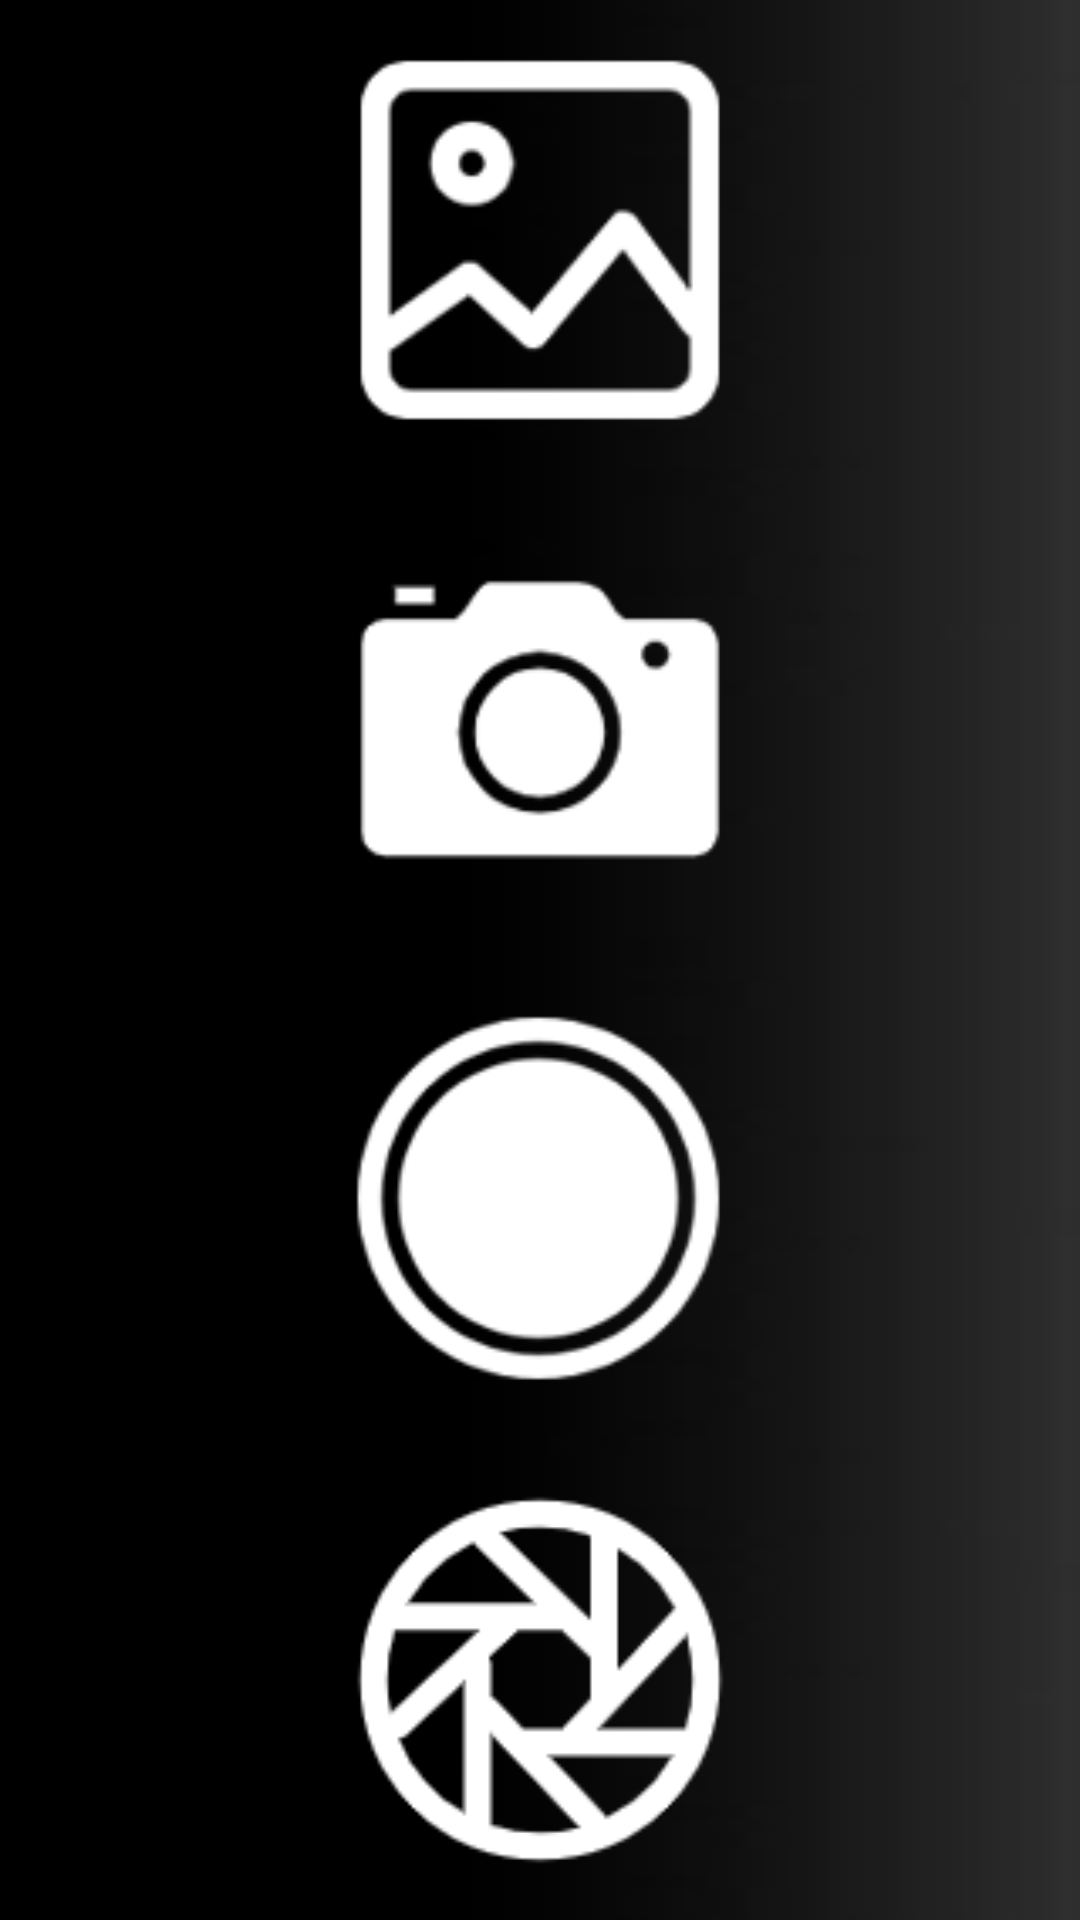

Android layout source for this screen:
<!-- AndroidManifest.xml: application theme RATheme -->
<!-- res/layout/include_home_left_layout.xml -->
<?xml version="1.0" encoding="utf-8"?>
<LinearLayout xmlns:android="http://schemas.android.com/apk/res/android"
    android:orientation="horizontal"
    android:id="@+id/home_left_layout"
    android:background="@mipmap/ic_home_left_backround"
    android:layout_width="match_parent"
    android:layout_height="match_parent">
    <View
        android:layout_width="0dp"
        android:layout_height="match_parent"
        android:layout_weight="0.75"/>
    <LinearLayout
        android:orientation="vertical"
        android:layout_width="0dp"
        android:layout_height="match_parent"
        android:layout_weight="1">
        <ImageView
            android:id="@+id/home_gallery_menu"
            android:layout_width="match_parent"
            android:layout_height="0dp"
            android:src="@drawable/selector_menu_gallery_icon"
            android:layout_weight="1"/>
        <ImageView
            android:id="@+id/home_capture_menu"
            android:layout_width="match_parent"
            android:layout_height="0dp"
            android:src="@drawable/selector_menu_capture_icon"
            android:layout_weight="1"/>
        <ImageView
            android:id="@+id/home_record_menu"
            android:layout_width="match_parent"
            android:layout_height="0dp"
            android:src="@mipmap/ic_menu_record_normal"
            android:layout_weight="1"/>
        <ImageView
            android:id="@+id/home_shutter_menu"
            android:layout_width="match_parent"
            android:layout_height="0dp"
            android:src="@drawable/selector_menu_shutter_icon"
            android:layout_weight="1"/>
    </LinearLayout>
    <View
        android:layout_width="0dp"
        android:layout_height="match_parent"
        android:layout_weight="0.75"/>
</LinearLayout>
<!-- resources referenced by this layout -->
<resources>
  <!-- drawable selector_menu_capture_icon (drawable) -->
  <?xml version="1.0" encoding="utf-8"?>
  <selector xmlns:android="http://schemas.android.com/apk/res/android">
      <item
          android:state_pressed="true"
          android:drawable="@mipmap/ic_menu_capture_focus"/>
      <item
          android:state_pressed="false"
          android:drawable="@mipmap/ic_menu_capture_normal"/>
      <item android:drawable="@mipmap/ic_menu_capture_normal"/>
  </selector>
  <!-- drawable selector_menu_gallery_icon (drawable) -->
  <?xml version="1.0" encoding="utf-8"?>
  <selector xmlns:android="http://schemas.android.com/apk/res/android">
      <item
          android:state_pressed="true"
          android:drawable="@mipmap/ic_menu_gallery_focus"/>
      <item
          android:state_pressed="false"
          android:drawable="@mipmap/ic_menu_gallery_normal"/>
      <item android:drawable="@mipmap/ic_menu_gallery_normal"/>
  </selector>
  <!-- drawable selector_menu_shutter_icon (drawable) -->
  <?xml version="1.0" encoding="utf-8"?>
  <selector xmlns:android="http://schemas.android.com/apk/res/android">
      <item
          android:state_pressed="true"
          android:drawable="@mipmap/ic_menu_shutter_focus"/>
      <item
          android:state_pressed="false"
          android:drawable="@mipmap/ic_menu_shutter_normal"/>
      <item android:drawable="@mipmap/ic_menu_shutter_normal"/>
  </selector>
  <!-- mipmap ic_home_left_backround: jpg bitmap (mipmap-hdpi, 14015 bytes) -->
  <!-- mipmap ic_menu_record_normal: png bitmap (mipmap-hdpi, 2610 bytes) -->
</resources>
